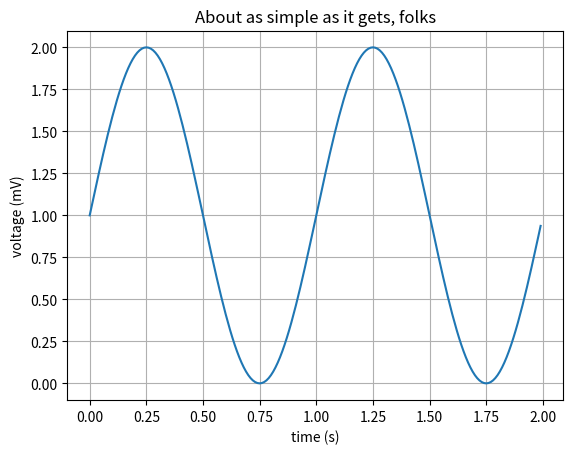
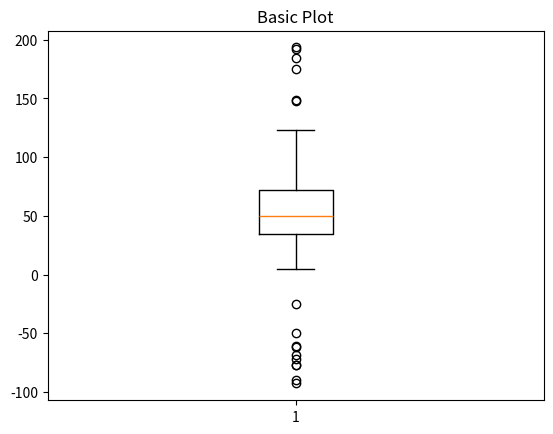

Reproduce these figures in Python, in order.

import matplotlib.pyplot as plt
import numpy as np

# Chart plot
t = np.arange(0.0, 2.0, 0.01)
s = 1 + np.sin(2*np.pi*t)
plt.plot(t, s)

plt.xlabel('time (s)')
plt.ylabel('voltage (mV)')
plt.title('About as simple as it gets, folks')
plt.grid(True)
plt.savefig("test.png")
plt.show()

# Box plot
# Fixing random state for reproducibility
np.random.seed(19680801)

# fake up some data
spread = np.random.rand(50) * 100
center = np.ones(25) * 50
flier_high = np.random.rand(10) * 100 + 100
flier_low = np.random.rand(10) * -100
data = np.concatenate((spread, center, flier_high, flier_low))


fig1, ax1 = plt.subplots()
ax1.set_title('Basic Plot')
ax1.boxplot(data)
plt.show()